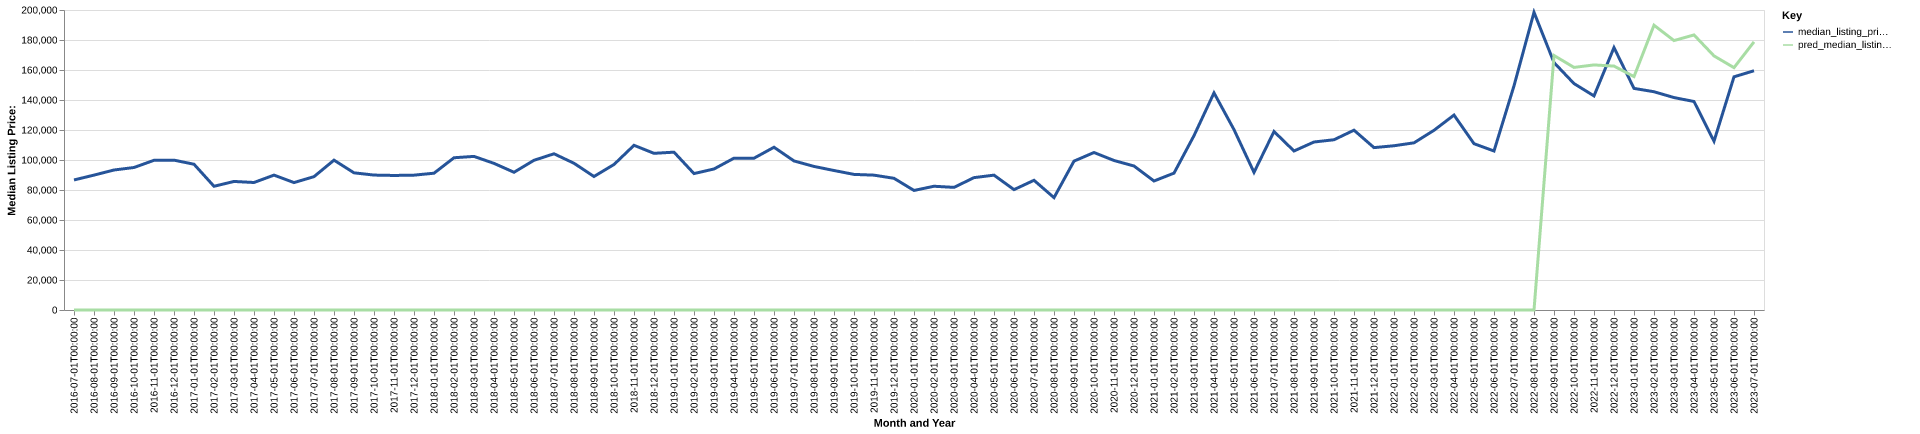

Values plotted in this chart, from the file beside it:
date, time_idx, median_listing_price, thirty_year_interest_rate_five, month, county_name, active_listing_count, median_days_on_market, pred_median_listing_price, month_year
2016-07-01, 0, 86700, 3.72, 7, page, ia, 88.0, 73.0, 0, Jul-2016
2016-08-01, 1, 89925, 3.73, 8, page, ia, 94.0, 70.0, 0, Aug-2016
2016-09-01, 2, 93333, 3.66, 9, page, ia, 96.0, 87.0, 0, Sep-2016
2016-10-01, 3, 95000, 3.64, 10, page, ia, 86.0, 87.0, 0, Oct-2016
2016-11-01, 4, 99800, 3.66, 11, page, ia, 81.0, 97.0, 0, Nov-2016
2016-12-01, 5, 99900, 3.48, 12, page, ia, 80.0, 110.0, 0, Dec-2016
2017-01-01, 6, 97172, 3.45, 1, page, ia, 70.0, 116.0, 0, Jan-2017
2017-02-01, 7, 82475, 3.5, 2, page, ia, 69.0, 115.0, 0, Feb-2017
2017-03-01, 8, 85700, 3.52, 3, page, ia, 68.0, 112.0, 0, Mar-2017
2017-04-01, 9, 85000, 4.03, 4, page, ia, 71.0, 80.0, 0, Apr-2017
2017-05-01, 10, 89925, 4.32, 5, page, ia, 75.0, 92.0, 0, May-2017
2017-06-01, 11, 84950, 4.2, 6, page, ia, 71.0, 79.0, 0, Jun-2017
2017-07-01, 12, 88900, 4.19, 7, page, ia, 68.0, 73.0, 0, Jul-2017
2017-08-01, 13, 99900, 4.3, 8, page, ia, 66.0, 76.0, 0, Aug-2017
2017-09-01, 14, 91450, 4.1, 9, page, ia, 76.0, 65.0, 0, Sep-2017
2017-10-01, 15, 89950, 4.05, 10, page, ia, 74.0, 74.0, 0, Oct-2017
2017-11-01, 16, 89700, 3.94, 11, page, ia, 76.0, 93.0, 0, Nov-2017
2017-12-01, 17, 89900, 4.03, 12, page, ia, 68.0, 106.0, 0, Dec-2017
2018-01-01, 18, 91200, 3.93, 1, page, ia, 54.0, 127.0, 0, Jan-2018
2018-02-01, 19, 101500, 3.83, 2, page, ia, 54.0, 141.0, 0, Feb-2018
2018-03-01, 20, 102400, 3.94, 3, page, ia, 59.0, 100.0, 0, Mar-2018
2018-04-01, 21, 97750, 3.95, 4, page, ia, 60.0, 49.0, 0, Apr-2018
2018-05-01, 22, 91825, 3.99, 5, page, ia, 61.0, 52.0, 0, May-2018
2018-06-01, 23, 99800, 4.15, 6, page, ia, 59.0, 54.0, 0, Jun-2018
2018-07-01, 24, 104150, 4.4, 7, page, ia, 63.0, 59.0, 0, Jul-2018
2018-08-01, 25, 97825, 4.46, 8, page, ia, 61.0, 54.0, 0, Aug-2018
2018-09-01, 26, 89000, 4.58, 9, page, ia, 65.0, 52.0, 0, Sep-2018
2018-10-01, 27, 97000, 4.66, 10, page, ia, 62.0, 61.0, 0, Oct-2018
2018-11-01, 28, 109800, 4.62, 11, page, ia, 67.0, 78.0, 0, Nov-2018
2018-12-01, 29, 104450, 4.54, 12, page, ia, 68.0, 91.0, 0, Dec-2018
2019-01-01, 30, 105225, 4.6, 1, page, ia, 69.0, 90.0, 0, Jan-2019
2019-02-01, 31, 90950, 4.72, 2, page, ia, 64.0, 103.0, 0, Feb-2019
2019-03-01, 32, 94014, 4.9, 3, page, ia, 58.0, 107.0, 0, Mar-2019
2019-04-01, 33, 101225, 4.94, 4, page, ia, 54.0, 95.0, 0, Apr-2019
2019-05-01, 34, 101200, 4.75, 5, page, ia, 59.0, 56.0, 0, May-2019
2019-06-01, 35, 108500, 4.51, 6, page, ia, 61.0, 58.0, 0, Jun-2019
2019-07-01, 36, 99375, 4.41, 7, page, ia, 54.0, 71.0, 0, Jul-2019
2019-08-01, 37, 95700, 4.41, 8, page, ia, 54.0, 73.0, 0, Aug-2019
2019-09-01, 38, 93000, 4.2, 9, page, ia, 59.0, 66.0, 0, Sep-2019
2019-10-01, 39, 90400, 4.14, 10, page, ia, 61.0, 63.0, 0, Oct-2019
2019-11-01, 40, 89900, 3.84, 11, page, ia, 59.0, 73.0, 0, Nov-2019
2019-12-01, 41, 87800, 3.81, 12, page, ia, 52.0, 87.0, 0, Dec-2019
2020-01-01, 42, 79700, 3.75, 1, page, ia, 53.0, 92.0, 0, Jan-2020
2020-02-01, 43, 82500, 3.73, 2, page, ia, 51.0, 103.0, 0, Feb-2020
2020-03-01, 44, 81750, 3.78, 3, page, ia, 50.0, 70.0, 0, Mar-2020
2020-04-01, 45, 88250, 3.75, 4, page, ia, 50.0, 73.0, 0, Apr-2020
2020-05-01, 46, 89900, 3.74, 5, page, ia, 48.0, 74.0, 0, May-2020
2020-06-01, 47, 80250, 3.72, 6, page, ia, 41.0, 90.0, 0, Jun-2020
2020-07-01, 48, 86475, 3.49, 7, page, ia, 39.0, 74.0, 0, Jul-2020
2020-08-01, 49, 74900, 3.65, 8, page, ia, 35.0, 69.0, 0, Aug-2020
2020-09-01, 50, 99250, 3.33, 9, page, ia, 26.0, 66.0, 0, Sep-2020
2020-10-01, 51, 105000, 3.28, 10, page, ia, 29.0, 61.0, 0, Oct-2020
2020-11-01, 52, 99675, 3.21, 11, page, ia, 26.0, 58.0, 0, Nov-2020
2020-12-01, 53, 96000, 3.07, 12, page, ia, 24.0, 61.0, 0, Dec-2020
2021-01-01, 54, 86000, 2.99, 1, page, ia, 21.0, 65.0, 0, Jan-2021
2021-02-01, 55, 91250, 2.93, 2, page, ia, 20.0, 67.0, 0, Feb-2021
2021-03-01, 56, 116250, 2.88, 3, page, ia, 16.0, 71.0, 0, Mar-2021
2021-04-01, 57, 144750, 2.84, 4, page, ia, 14.0, 83.0, 0, Apr-2021
2021-05-01, 58, 120250, 2.71, 5, page, ia, 15.0, 39.0, 0, May-2021
2021-06-01, 59, 91750, 2.79, 6, page, ia, 12.0, 34.0, 0, Jun-2021
... 25 more rows
